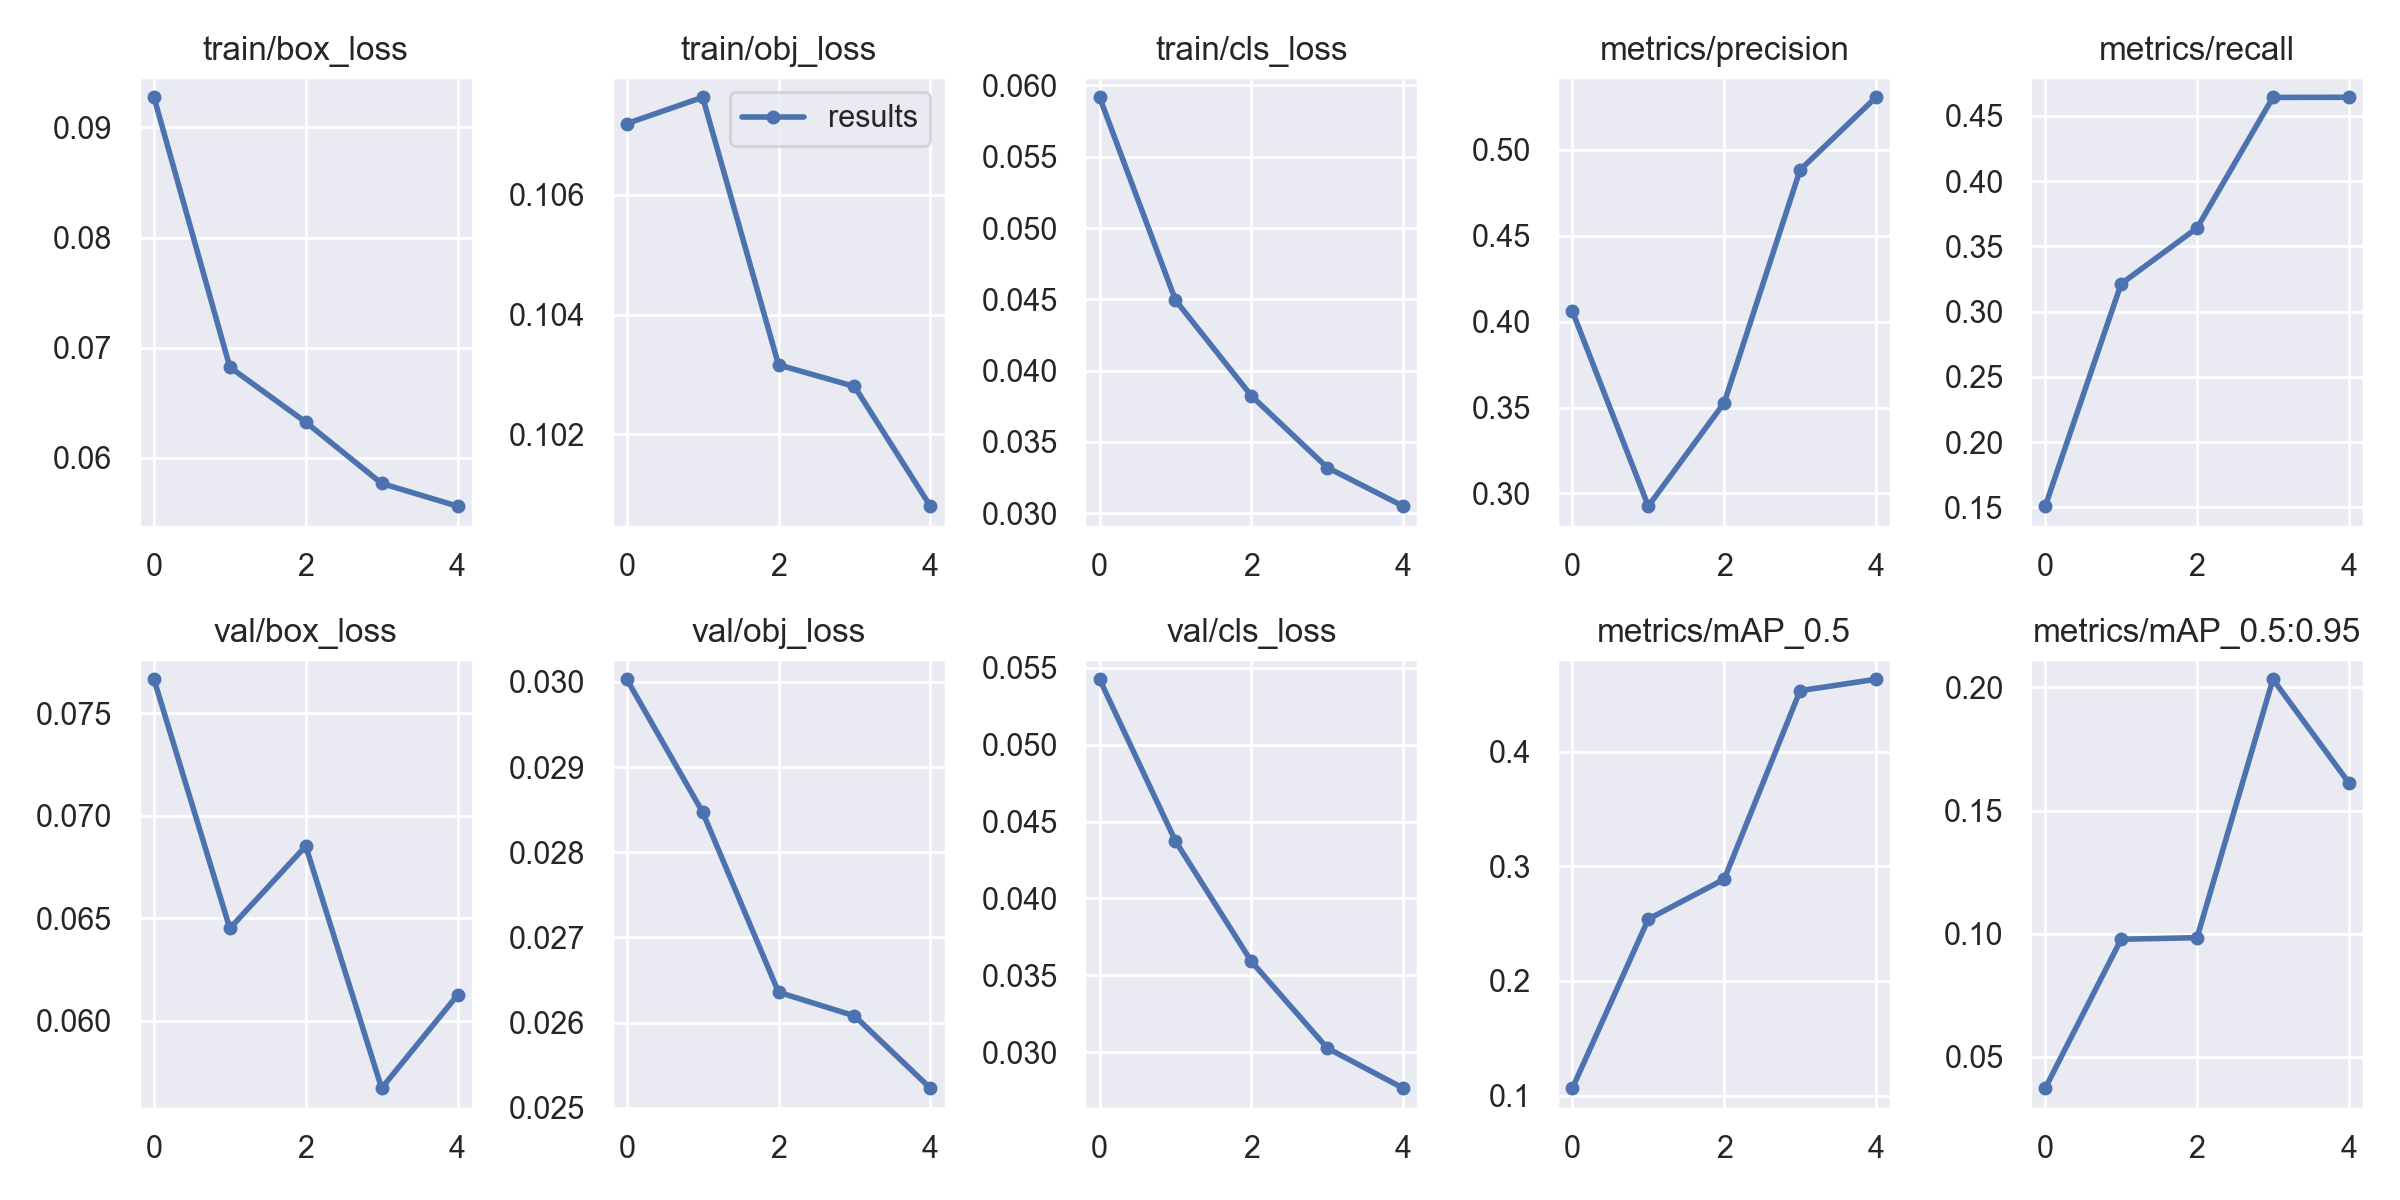

The table this chart was drawn from, first rows:
epoch, train/box_loss, train/obj_loss, train/cls_loss, metrics/precision, metrics/recall, metrics/mAP_0.5, metrics/mAP_0.5:0.95, val/box_loss, val/obj_loss, val/cls_loss, x/lr0, x/lr1, x/lr2
0, 0.09273, 0.1072, 0.05917, 0.406, 0.151, 0.1064, 0.03731, 0.07666, 0.03003, 0.05426, 0.07018, 0.003313, 0.003313
1, 0.06824, 0.1076, 0.04494, 0.2926, 0.3213, 0.2539, 0.09774, 0.06451, 0.02847, 0.04373, 0.03887, 0.00533, 0.00533
2, 0.06324, 0.1032, 0.03823, 0.3528, 0.364, 0.2887, 0.0984, 0.06852, 0.02636, 0.0359, 0.006232, 0.006028, 0.006028
3, 0.05768, 0.1028, 0.0332, 0.4883, 0.464, 0.4531, 0.2033, 0.05671, 0.02608, 0.03026, 0.00406, 0.00406, 0.00406
4, 0.05562, 0.1008, 0.03049, 0.5305, 0.4641, 0.4631, 0.1613, 0.06125, 0.02523, 0.02765, 0.00406, 0.00406, 0.00406
